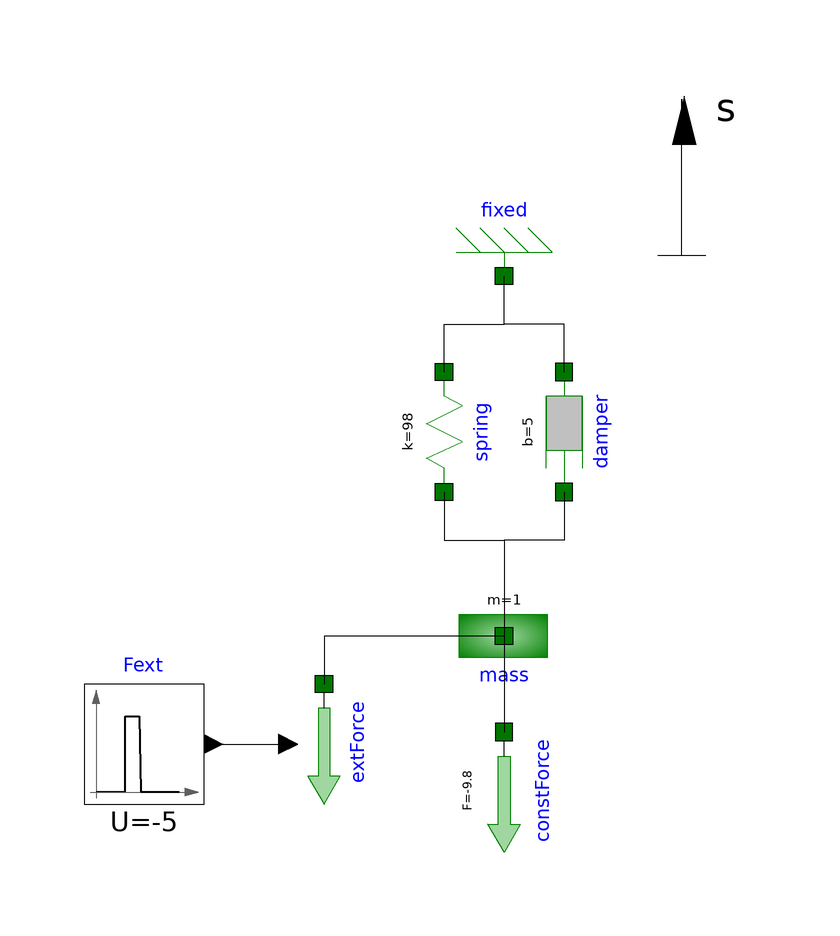

The component connection diagram of the Modelica model below, drawn from its own Placement and Line annotations.

model VerticalSpringMass
          DSFLib.Mechanical.Translational.Components.Fixed fixed annotation(
            Placement(visible = true, transformation(origin = {16, 44}, extent = {{-10, 10}, {10, -10}}, rotation = 0)));
          DSFLib.Mechanical.Translational.Components.Spring spring(k = 98, s_rel(start = 0.15), s_rel0 = 0.05) annotation(
            Placement(visible = true, transformation(origin = {6, 18}, extent = {{-10, 10}, {10, -10}}, rotation = 90)));
          DSFLib.Mechanical.Translational.Components.Mass mass annotation(
            Placement(visible = true, transformation(origin = {16, -16}, extent = {{10, -10}, {-10, 10}}, rotation = 180)));
          DSFLib.Mechanical.Translational.Components.ConstForce constForce(F = -9.8) annotation(
            Placement(visible = true, transformation(origin = {16, -42}, extent = {{-10, -10}, {10, 10}}, rotation = -90)));
          DSFLib.Mechanical.Translational.Components.Damper damper(b = 5) annotation(
            Placement(visible = true, transformation(origin = {26, 18}, extent = {{-10, -10}, {10, 10}}, rotation = -90)));
          DSFLib.Mechanical.Translational.Components.ModulatedForce extForce annotation(
            Placement(visible = true, transformation(origin = {-14, -34}, extent = {{10, -10}, {-10, 10}}, rotation = 90)));
          DSFLib.ControlSystems.Blocks.Components.PulseSource Fext(Tf = 6, Ti = 2, U = -5) annotation(
            Placement(visible = true, transformation(origin = {-44, -34}, extent = {{-10, -10}, {10, 10}}, rotation = 0)));
        equation
          connect(mass.flange, constForce.flange) annotation(
            Line(points = {{16, -16}, {16, -32}}));
          connect(spring.flange_b, fixed.flange) annotation(
            Line(points = {{6, 28}, {6, 36}, {16, 36}, {16, 44}}));
          connect(damper.flange_a, fixed.flange) annotation(
            Line(points = {{26, 28}, {26, 36}, {16, 36}, {16, 44}}));
          connect(damper.flange_b, mass.flange) annotation(
            Line(points = {{26, 8}, {26, 0}, {16, 0}, {16, -16}}));
          connect(spring.flange_a, mass.flange) annotation(
            Line(points = {{6, 8}, {6, 0}, {16, 0}, {16, -16}}));
          connect(mass.flange, extForce.flange) annotation(
            Line(points = {{16, -16}, {-14, -16}, {-14, -24}}));
          connect(Fext.y, extForce.u) annotation(
            Line(points = {{-32, -34}, {-20, -34}}));
          annotation(
            Diagram(graphics = {Line(origin = {47.6577, 47.4989}, points = {{-6, 0}, {-2, 0}, {2, 0}}), Line(origin = {45.6577, 59.9989}, points = {{0, -12.5}, {0, 13.5}, {0, 9.5}}), Polygon(origin = {46, 70}, fillPattern = FillPattern.Solid, points = {{0, 4}, {-2, -4}, {2, -4}, {0, 4}, {0, 4}}), Text(origin = {53, 72}, extent = {{-5, 4}, {5, -4}}, textString = "s")}));
        end VerticalSpringMass;